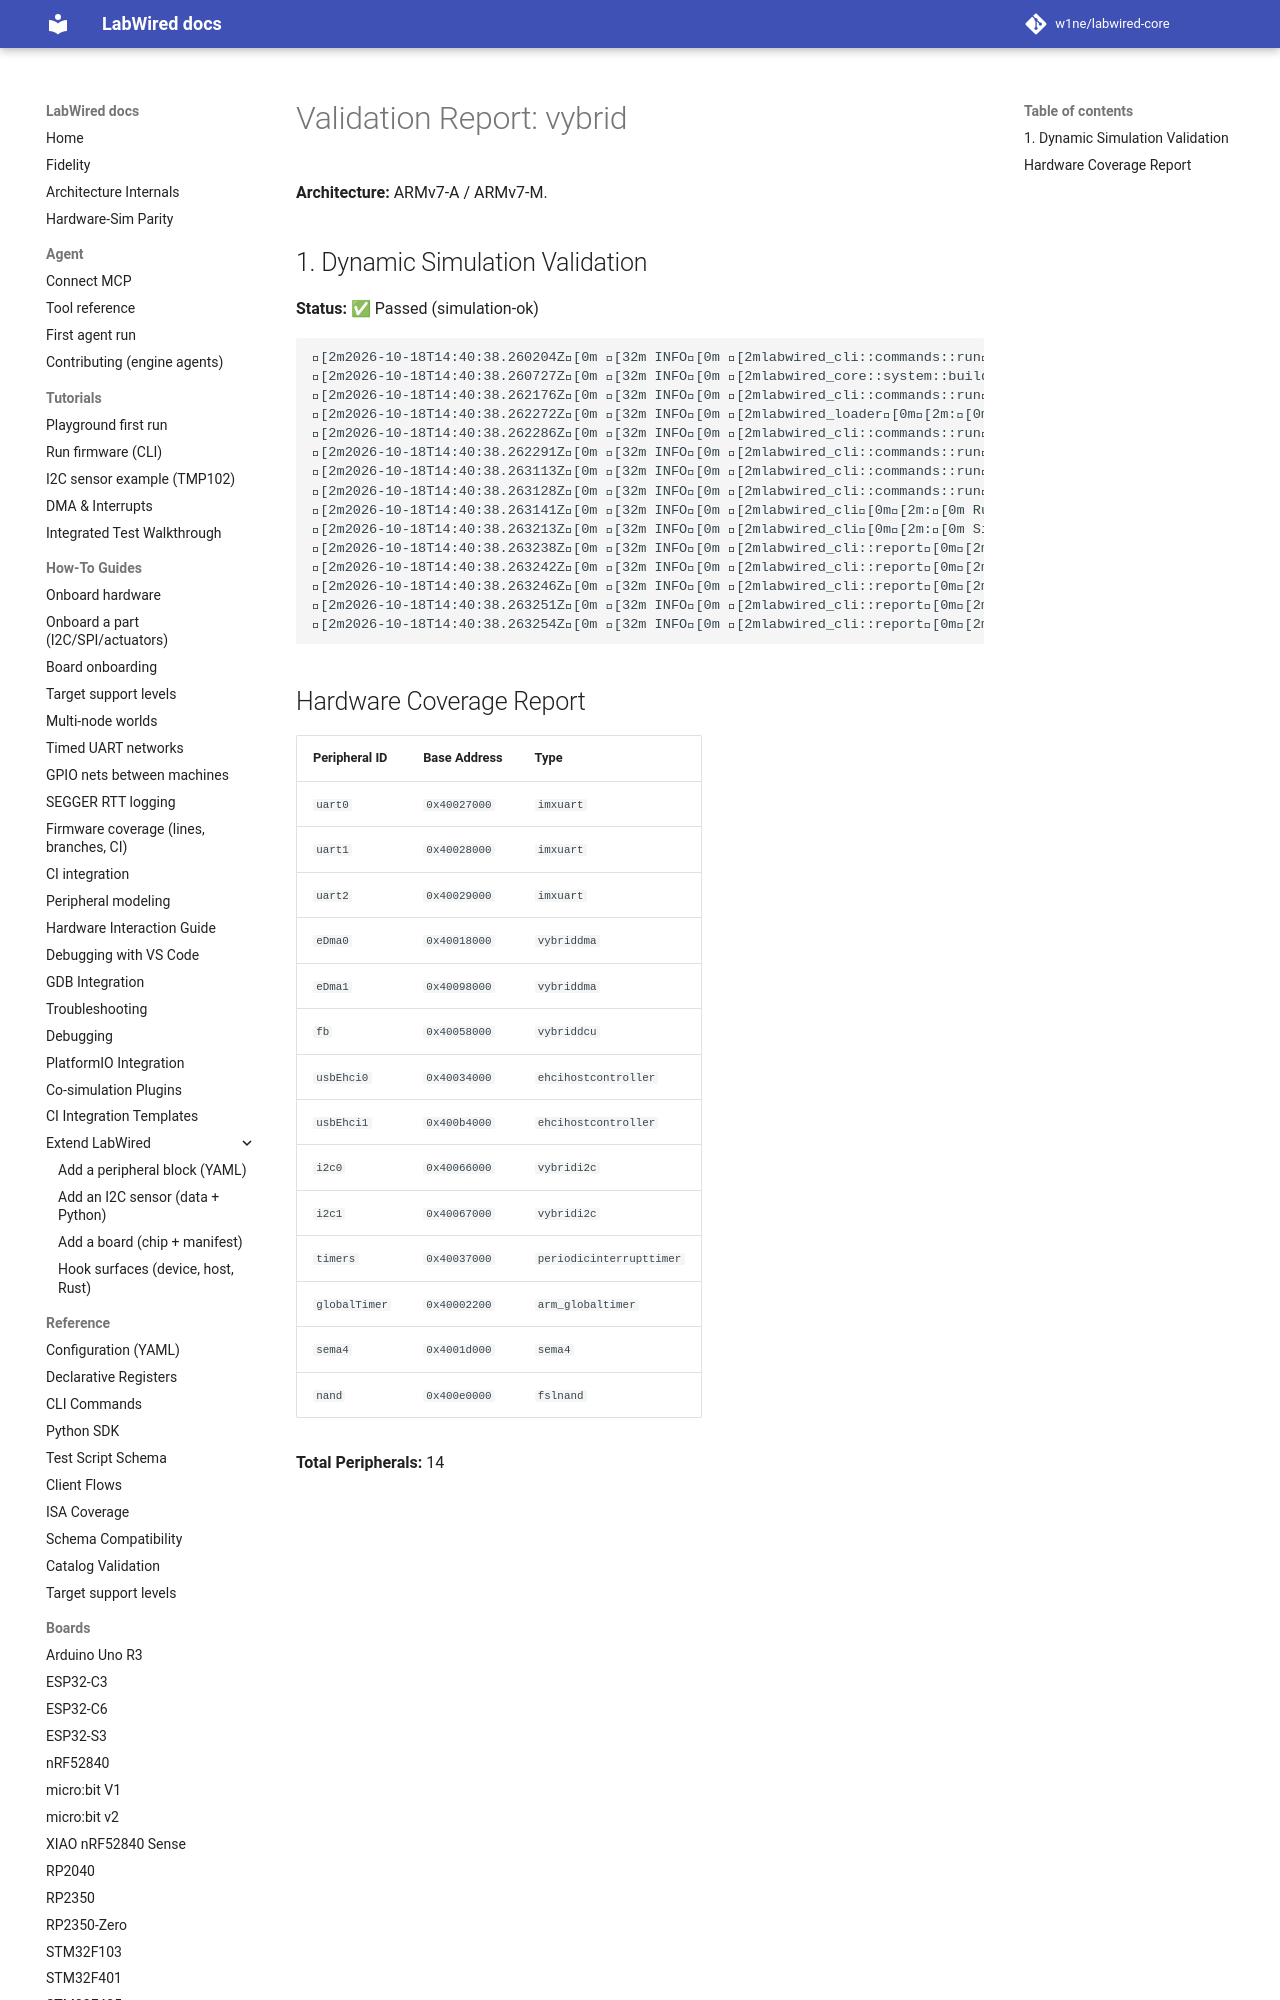

repository: MbedLabs/labwired-core · page: boards/vybrid/index.html · generator: mkdocs

# Validation Report: vybrid

**Architecture:** ARMv7-A / ARMv7-M.

## 1. Dynamic Simulation Validation
**Status:** ✅ Passed (simulation-ok)

```text
[2m2026-10-18T14:40:38.260204Z[0m [32m INFO[0m [2mlabwired_cli::commands::run[0m[2m:[0m Starting LabWired Simulator
[2m2026-10-18T14:40:38.260727Z[0m [32m INFO[0m [2mlabwired_core::system::builder[0m[2m:[0m Loading chip descriptor: ../../chips/onboarding/vybrid.yaml
[2m2026-10-18T14:40:38.262176Z[0m [32m INFO[0m [2mlabwired_cli::commands::run[0m[2m:[0m Loading firmware: "/home/andrii/Projects/labwired-renode/core/tests/fixtures/uart-ok-thumbv7m.elf"
[2m2026-10-18T14:40:38.262272Z[0m [32m INFO[0m [2mlabwired_loader[0m[2m:[0m ELF Entry Point: 0x401
[2m2026-10-18T14:40:38.262286Z[0m [32m INFO[0m [2mlabwired_cli::commands::run[0m[2m:[0m Firmware Loaded Successfully!
[2m2026-10-18T14:40:38.262291Z[0m [32m INFO[0m [2mlabwired_cli::commands::run[0m[2m:[0m Entry Point: 0x401
[2m2026-10-18T14:40:38.263113Z[0m [32m INFO[0m [2mlabwired_cli::commands::run[0m[2m:[0m Starting Simulation (ARM Cortex-M)...
[2m2026-10-18T14:40:38.263128Z[0m [32m INFO[0m [2mlabwired_cli::commands::run[0m[2m:[0m Initial PC: 0x400, SP: 0x20020000
[2m2026-10-
